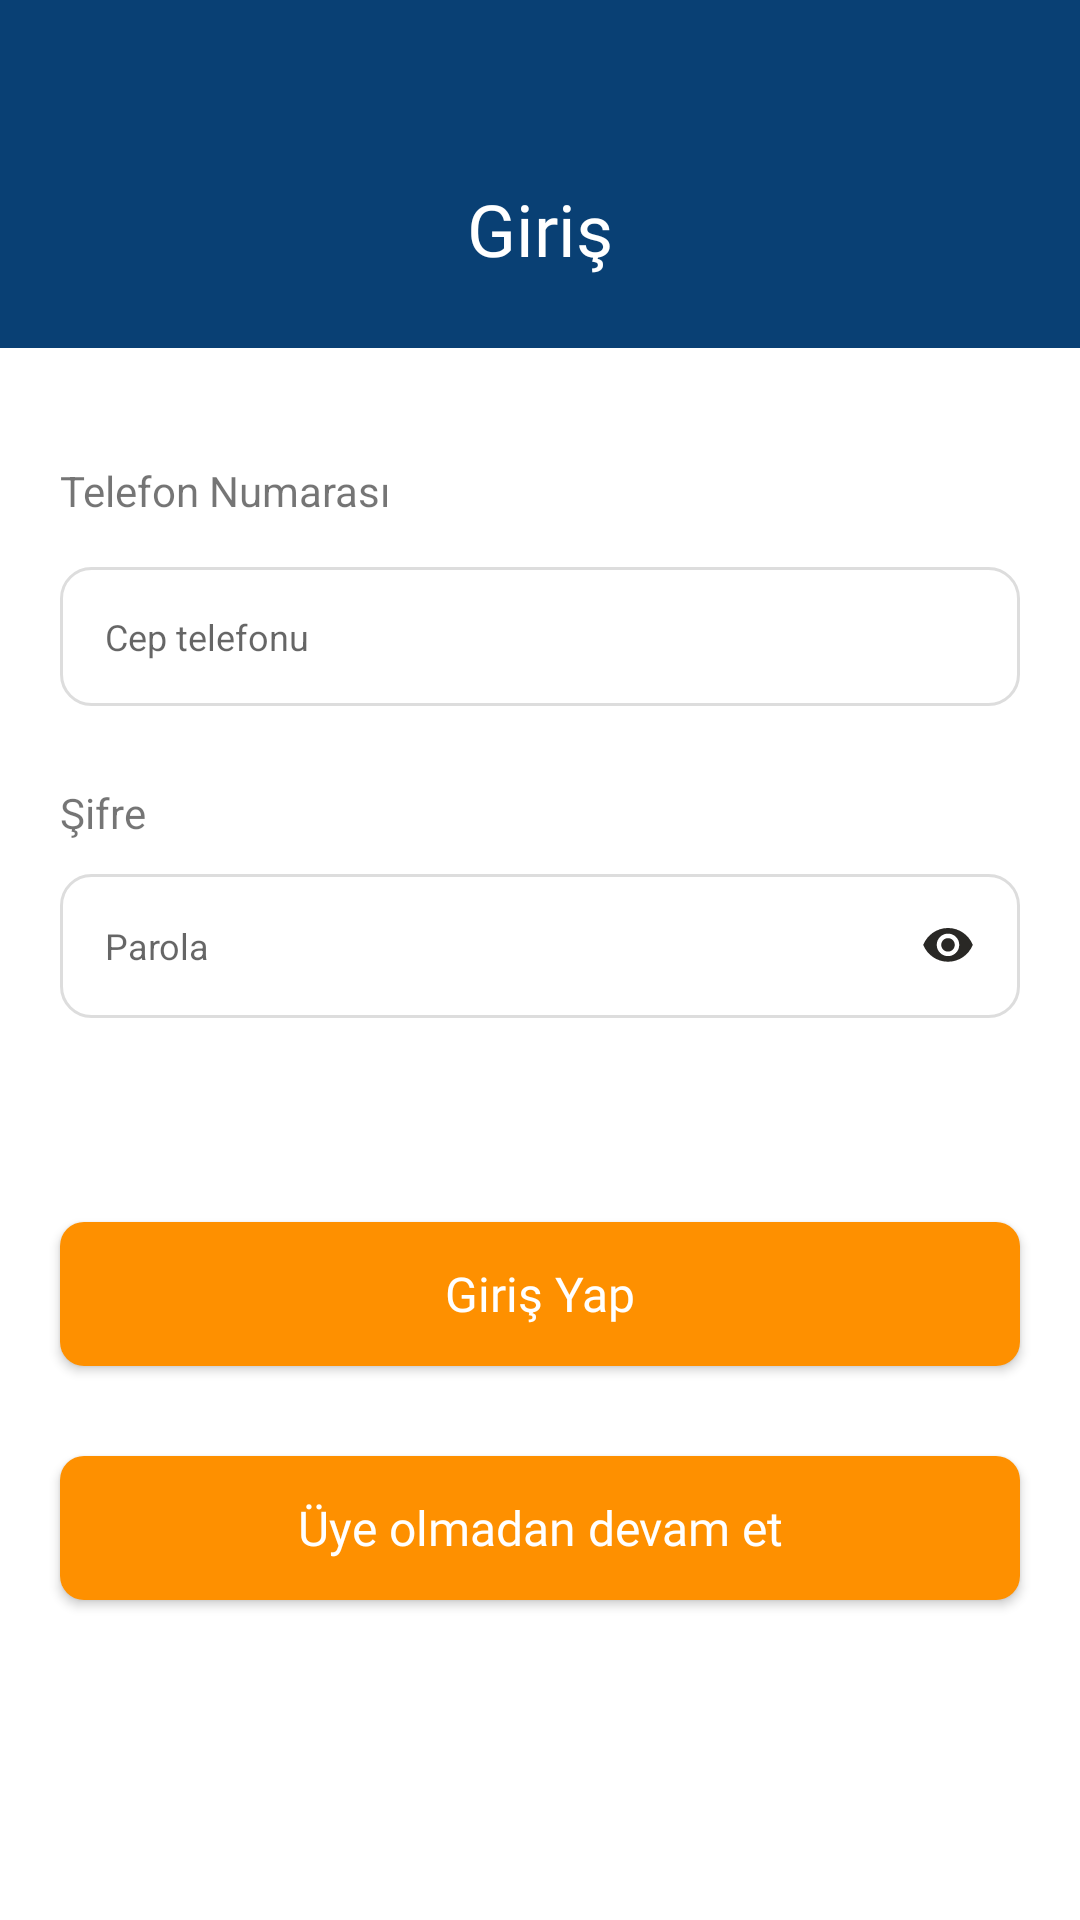

Here is an Android app screen rendered from its layout file. Give the layout XML and the strings, colors and styles it references.
<!-- AndroidManifest.xml: application theme Theme.EcommerceExam -->
<!-- res/layout/activity_login.xml -->
<?xml version="1.0" encoding="utf-8"?>
<androidx.constraintlayout.widget.ConstraintLayout xmlns:android="http://schemas.android.com/apk/res/android"
    xmlns:app="http://schemas.android.com/apk/res-auto"
    xmlns:tools="http://schemas.android.com/tools"
    android:layout_width="match_parent"
    android:layout_height="match_parent"
    android:animateLayoutChanges="true"
    tools:context=".activitys.LoginActivity">


    <TextView
        android:id="@+id/headerText"
        android:layout_width="0dp"
        android:layout_height="116dp"
        android:background="@color/loginTextBackground"
        android:fontFamily="@font/dmsans_bold"
        android:gravity="center"
        android:paddingTop="60dp"
        android:paddingBottom="24dp"
        android:text="@string/loginHeader"
        android:textColor="@color/white"
        android:textSize="24sp"
        app:layout_constraintEnd_toEndOf="parent"
        app:layout_constraintStart_toStartOf="parent"
        app:layout_constraintTop_toTopOf="parent" />


    <TextView
        android:id="@+id/txtPhone"
        android:layout_width="wrap_content"
        android:layout_height="wrap_content"
        android:layout_marginStart="20dp"
        android:layout_marginTop="38dp"
        android:text="@string/textPhone"
        android:textSize="14sp"
        app:layout_constraintStart_toStartOf="parent"
        app:layout_constraintTop_toBottomOf="@+id/headerText" />

    <TextView
        android:id="@+id/txtPassword"
        android:layout_width="wrap_content"
        android:layout_height="wrap_content"
        android:layout_marginStart="20dp"
        android:layout_marginTop="26dp"
        android:text="@string/textPassword"
        android:textSize="14sp"
        app:layout_constraintStart_toStartOf="parent"
        app:layout_constraintTop_toBottomOf="@+id/errorPhoneText" />

    <com.google.android.material.textfield.TextInputEditText
        android:id="@+id/editTextPhone"
        android:layout_width="0dp"
        android:layout_height="wrap_content"
        android:layout_marginTop="16dp"
        android:layout_marginEnd="20dp"
        android:background="@drawable/bg_edittext"
        android:hint="@string/phoneEditTextHint"
        android:inputType="phone"
        android:maxLength="11"
        android:padding="15dp"
        android:textColor="@color/editTextColor"
        android:textSize="12sp"
        app:layout_constraintEnd_toEndOf="parent"
        app:layout_constraintStart_toStartOf="@+id/txtPhone"
        app:layout_constraintTop_toBottomOf="@+id/txtPhone" />


    <com.google.android.material.textfield.TextInputEditText
        android:id="@+id/editTextPassword"
        android:layout_width="0dp"
        android:layout_height="wrap_content"
        android:layout_marginTop="11dp"
        android:background="@drawable/bg_edittext"
        android:drawableEnd="@drawable/visible_on"
        android:drawablePadding="5dp"
        android:hint="@string/passwordEditTextHint"
        android:inputType="textPassword"
        android:padding="15dp"
        android:textColor="@color/editTextColor"
        android:textSize="12sp"
        app:layout_constraintEnd_toEndOf="@+id/editTextPhone"
        app:layout_constraintStart_toStartOf="@+id/txtPhone"
        app:layout_constraintTop_toBottomOf="@+id/txtPassword" />


    <androidx.appcompat.widget.AppCompatButton
        android:id="@+id/loginButton"
        android:layout_width="0dp"
        android:layout_height="wrap_content"
        android:layout_marginTop="68dp"
        android:background="@drawable/bg_button"
        android:fontFamily="@font/dmsans_bold"
        android:text="@string/loginButtonText"
        android:textAllCaps="false"
        android:scrollbarAlwaysDrawVerticalTrack="true"
        android:textColor="@color/white"
        android:textSize="16sp"
        app:layout_constraintEnd_toEndOf="@+id/editTextPassword"
        app:layout_constraintStart_toStartOf="@+id/editTextPassword"
        app:layout_constraintTop_toBottomOf="@+id/errorPasswordText" />

    <androidx.appcompat.widget.AppCompatButton
        android:id="@+id/continueButton"
        android:layout_width="0dp"
        android:layout_height="wrap_content"
        android:layout_marginTop="30dp"
        android:background="@drawable/bg_button"
        android:fontFamily="@font/manrope_bold"
        android:text="@string/continueButtonText"
        android:textAllCaps="false"
        android:textColor="@color/white"
        android:textSize="16sp"
        app:layout_constraintEnd_toEndOf="@+id/loginButton"
        app:layout_constraintStart_toStartOf="@+id/editTextPassword"
        app:layout_constraintTop_toBottomOf="@+id/loginButton" />

    <TextView
        android:id="@+id/errorPhoneText"
        android:layout_width="0dp"
        android:layout_height="wrap_content"
        android:layout_marginTop="8dp"
        android:text="Cep telefonu numarası boş bırakılamaz"
        android:textColor="@color/loginButtonColor"
        android:textSize="12sp"
        android:visibility="gone"
        app:layout_constraintEnd_toEndOf="@+id/editTextPhone"
        app:layout_constraintStart_toStartOf="@+id/editTextPhone"
        app:layout_constraintTop_toBottomOf="@+id/editTextPhone" />


    <TextView
        android:id="@+id/errorPasswordText"
        android:layout_width="0dp"
        android:layout_height="wrap_content"
        android:layout_marginTop="8dp"
        android:text="Parola boş bırakılamaz"
        android:textColor="@color/loginButtonColor"
        android:textSize="12sp"
        android:visibility="gone"
        app:layout_constraintEnd_toEndOf="@+id/editTextPhone"
        app:layout_constraintStart_toStartOf="@+id/editTextPhone"
        app:layout_constraintTop_toBottomOf="@+id/editTextPassword" />


</androidx.constraintlayout.widget.ConstraintLayout>
<!-- resources referenced by this layout -->
<resources>
  <color name="editTextColor">#292825</color>
  <color name="loginButtonColor">#FE9000</color>
  <color name="loginTextBackground">#094074</color>
  <color name="white">#FFFFFFFF</color>
  <!-- drawable bg_button (drawable) -->
  <?xml version="1.0" encoding="utf-8"?>
  <shape xmlns:android="http://schemas.android.com/apk/res/android">
  
      <corners android:radius="8dp"/>
  
      <solid android:color="@color/loginButtonColor" />
  
  </shape>
  <!-- drawable bg_edittext (drawable) -->
  <?xml version="1.0" encoding="utf-8"?>
  <shape xmlns:android="http://schemas.android.com/apk/res/android">
  
      <corners android:radius="10dp"/>
  
      <stroke android:width="1dp" android:color="@color/lightGray" />
  
  </shape>
  <!-- drawable visible_on (drawable) -->
  <?xml version="1.0" encoding="UTF-8" standalone="no"?>
  <vector xmlns:android="http://schemas.android.com/apk/res/android"
      android:width="18dp"
      android:height="18dp"
      android:tint="#292825"
      android:viewportWidth="24.0"
      android:viewportHeight="24.0">
  
      <path
          android:fillColor="@android:color/white"
          android:pathData="M12,4C7,4 2.73,7.11 1,11.5 2.73,15.89 7,19 12,19s9.27,-3.11 11,-7.5C21.27,7.11 17,4 12,4zM12,16.5c-2.76,0 -5,-2.24 -5,-5s2.24,-5 5,-5 5,2.24 5,5 -2.24,5 -5,5zM12,8.5c-1.66,0 -3,1.34 -3,3s1.34,3 3,3 3,-1.34 3,-3 -1.34,-3 -3,-3z" />
  
  </vector>
  <string name="continueButtonText">Üye olmadan devam et</string>
  <string name="loginButtonText">Giriş Yap</string>
  <string name="loginHeader">Giriş</string>
  <string name="passwordEditTextHint">Parola</string>
  <string name="phoneEditTextHint">Cep telefonu</string>
  <string name="textPassword">Şifre</string>
  <string name="textPhone">Telefon Numarası</string>
  <style name="Theme.EcommerceExam" parent="Theme.MaterialComponents.DayNight.NoActionBar">
          
          <item name="colorPrimary">@color/purple_500</item>
          <item name="colorPrimaryVariant">@color/purple_700</item>
          <item name="colorOnPrimary">@color/white</item>
          
          <item name="colorSecondary">@color/teal_200</item>
          <item name="colorSecondaryVariant">@color/teal_700</item>
          <item name="colorOnSecondary">@color/black</item>
          
          <item name="android:statusBarColor" tools:targetApi="l">?attr/colorPrimaryVariant</item>
          
  
          <item name="android:windowTranslucentStatus">true</item>
          <item name="android:windowTranslucentNavigation">true</item>
  
          <item name="colorControlHighlight">@color/lightGreen</item>
  
  
      </style>
  <color name="lightGray">#DDDDDD</color>
  <color name="purple_500">#094074</color>
  <color name="purple_700">#FF3700B3</color>
  <color name="teal_200">#FF03DAC5</color>
  <color name="teal_700">#FF018786</color>
  <color name="black">#FF000000</color>
  <color name="lightGreen">#9DD71C</color>
</resources>
